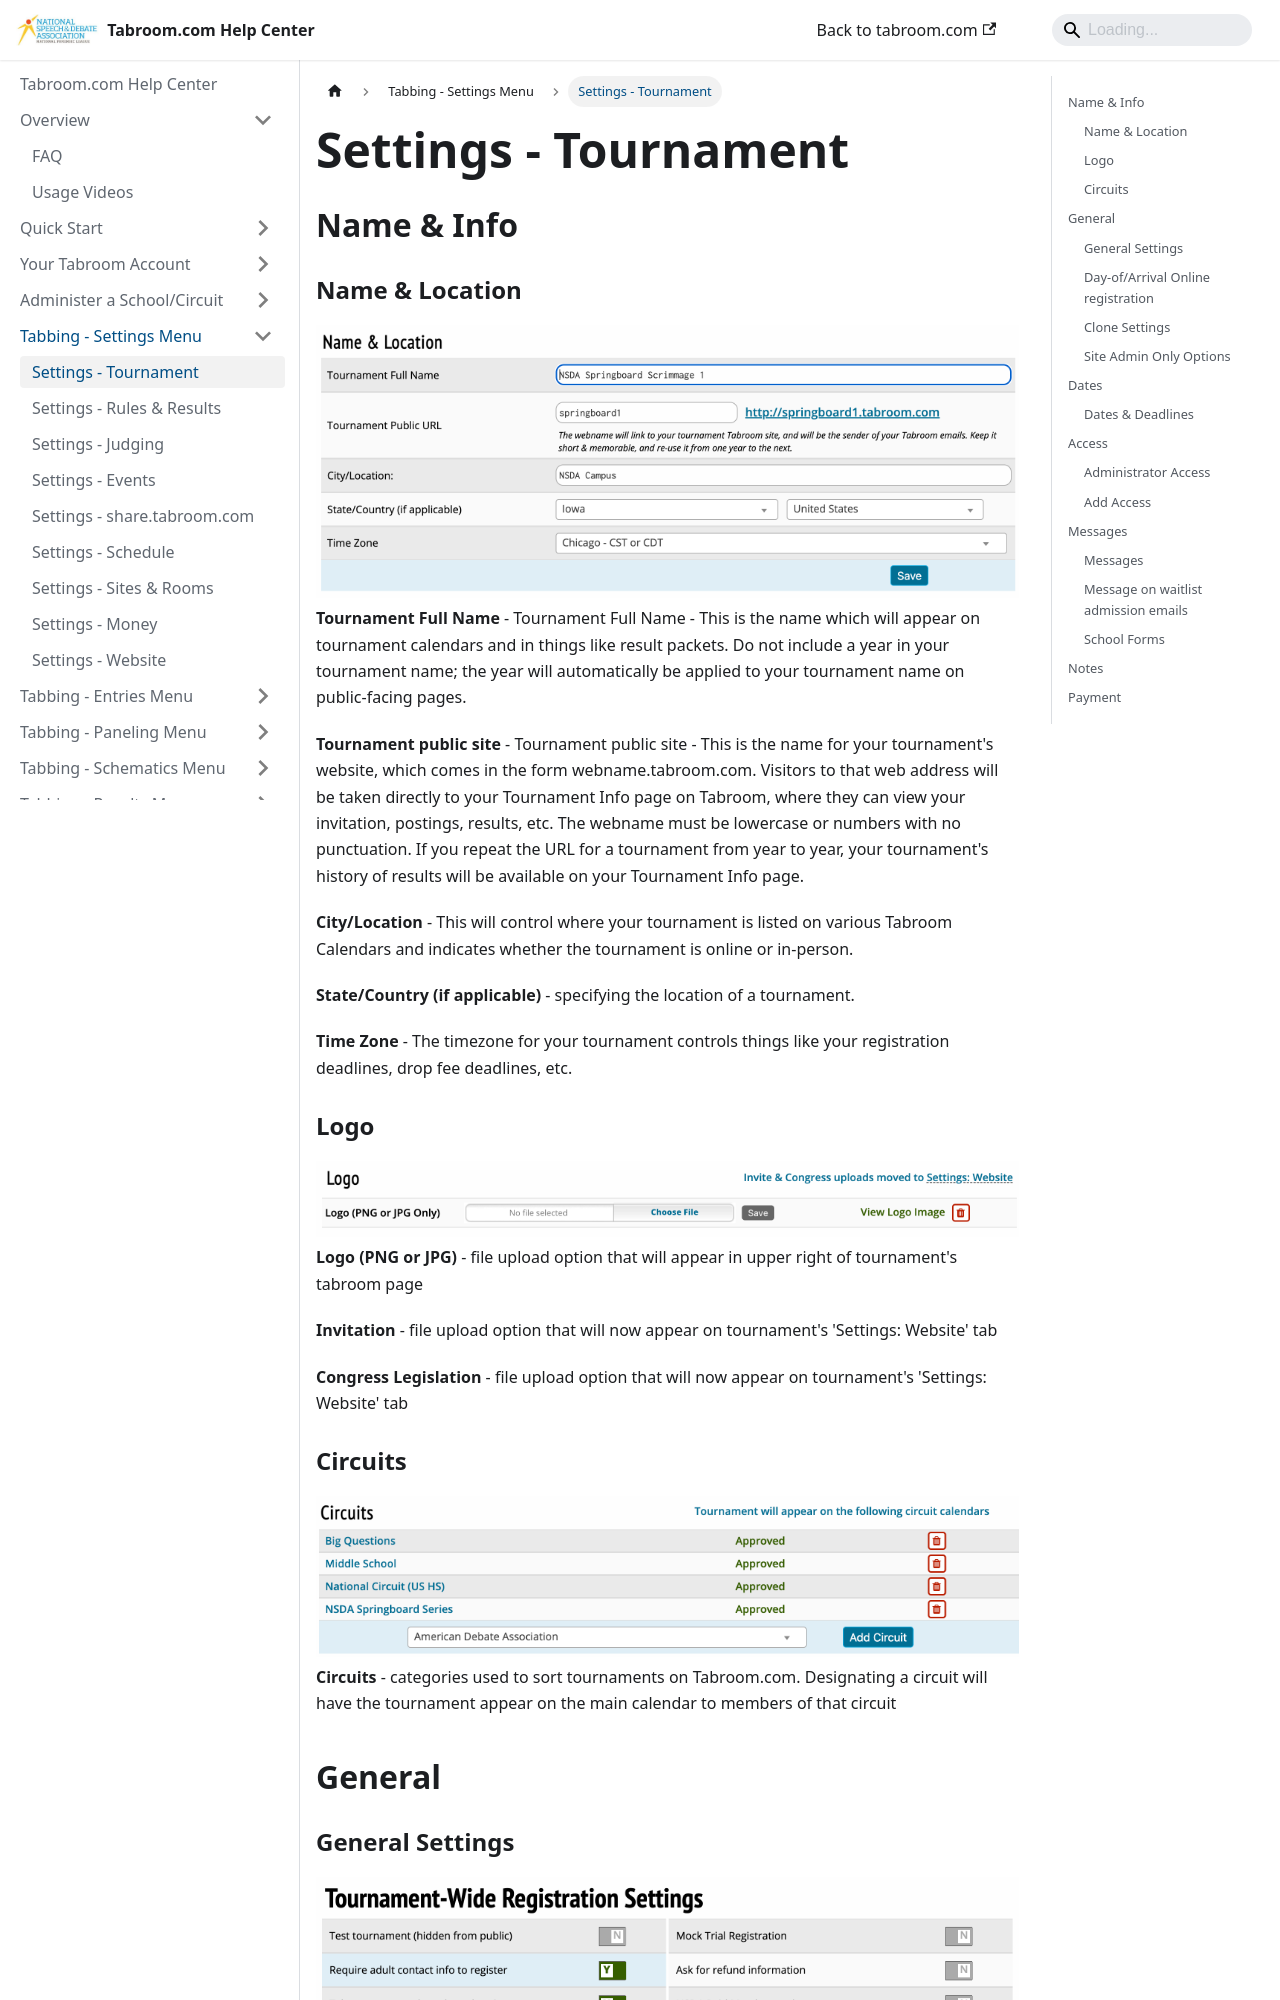

repository: speechanddebate/tabroom-docs · page: settings/tournament.html · generator: docusaurus

---
title: "Tournament"
---

## Name & Info

### Name & Location

<img src="/screenshots/Settings_-_Tournament_-_Name_and_Info_-_Name_&_Location.png" title="Settings_-_Tournament_-_Name_and_Info_-_Name_&_Location.png" />

**Tournament Full Name** - Tournament Full Name - This is the name which
will appear on tournament calendars and in things like result packets.
Do not include a year in your tournament name; the year will
automatically be applied to your tournament name on public-facing pages.

**Tournament public site** - Tournament public site - This is the name
for your tournament's website, which comes in the form
webname.tabroom.com. Visitors to that web address will be taken
directly to your Tournament Info page on Tabroom, where they can view
your invitation, postings, results, etc. The webname must be lowercase
or numbers with no punctuation. If you repeat the URL for a tournament
from year to year, your tournament's history of results will be
available on your Tournament Info page.

**City/Location** - This will control where your tournament is listed on
various Tabroom Calendars and indicates whether
the tournament is online or in-person.

**State/Country (if applicable)** - specifying the location of a
tournament.

**Time Zone** - The timezone for your tournament controls things like
your registration deadlines, drop fee deadlines, etc.

### Logo

<img src="/screenshots/Settings_-_Tournament_-_General_-_Copy_Settings.png" title="Settings_-_Tournament_-_General_-_Copy_Settings.png" />

**Logo (PNG or JPG)** - file upload option that will appear in upper
right of tournament's tabroom page

**Invitation** - file upload option that will now appear on tournament's
'Settings: Website' tab

**Congress Legislation** - file upload option that will now appear on
tournament's 'Settings: Website' tab

### Circuits

<img src="/screenshots/Settings_-_Tournament_-_Name_and_Info_-_Circuits.png" title="Settings_-_Tournament_-_Name_and_Info_-_Circuits.png" />

**Circuits** - categories used to sort tournaments on Tabroom.com.
Designating a circuit will have the tournament appear on the main
calendar to members of that circuit

## General
